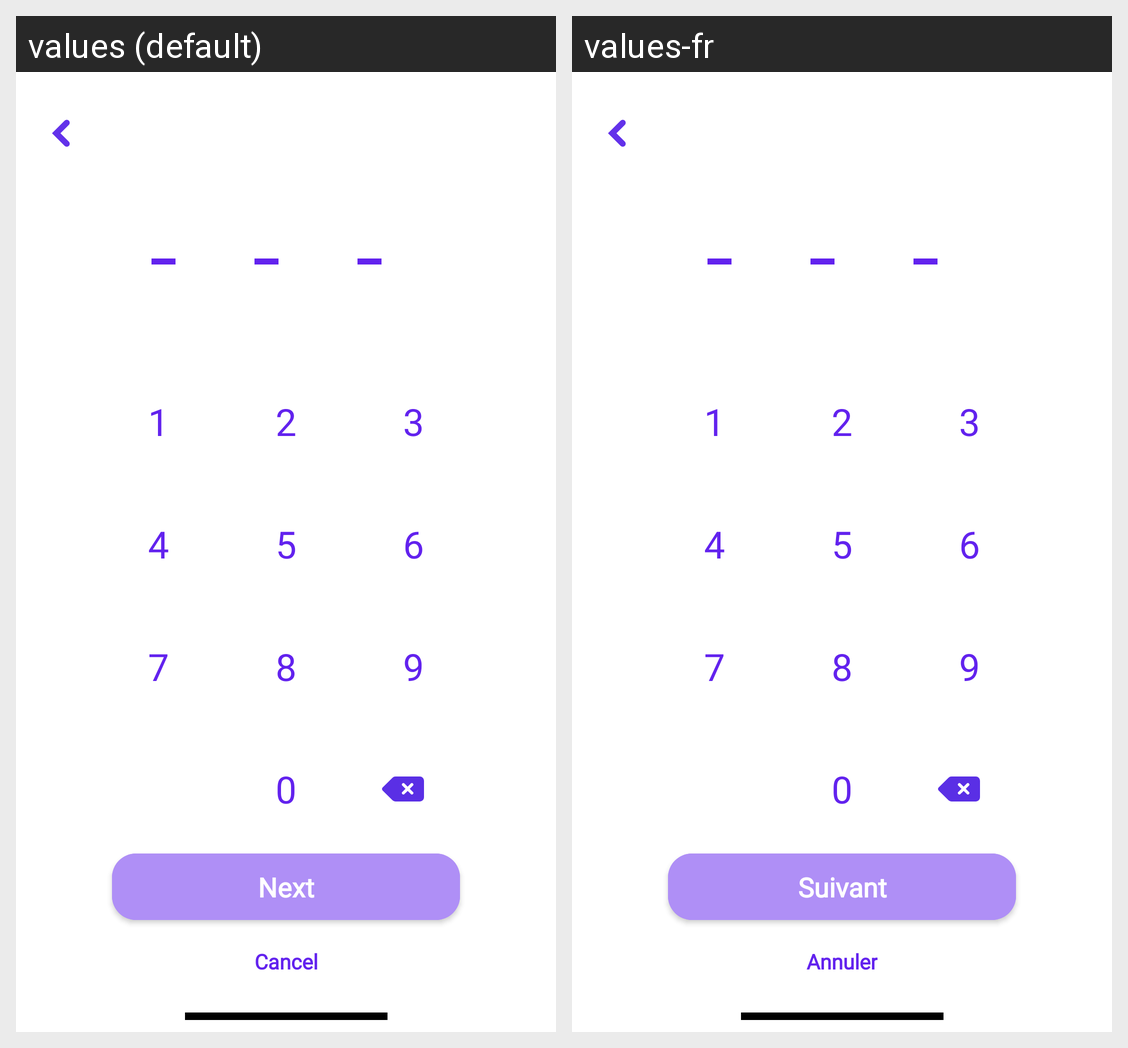

Strings drawn on this Android screen and how each of the app's shown locales translates them:
Android screen res/layout/fragment_edit_p_i_n.xml rendered under 2 locales, left to right: values (default), values-fr. Device: Nexus 5 (rendered at 1080×1920; each locale shown at half size, 540×960, under a caption strip naming it); theme Theme.StellKey.TranslucentStatusBar.
Strings drawn on this screen, with the default value and each locale's value (text and hints the layout hard-codes, and strings that could not be matched under every locale, appear in the picture but are not listed):

next
  values: Next
  values-fr: Suivant

cancel
  values: Cancel
  values-fr: Annuler
